Run: headless pygame with SDL's dummy video driver; simulated clock (each Clock.tick advances the game by its frame time, no real sleeping); random seed 0; keys injected as events and as key.get_pressed() state; mouse plan: one left click at the window centre at the start of phase 2, then a move to the lower-right quarter at the start of phase 3.
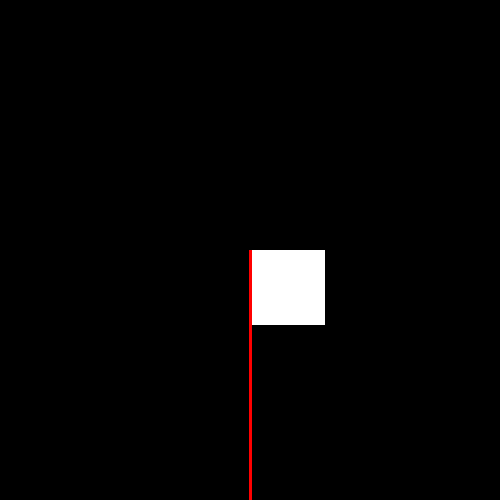
Frame 1 of 4 · flips 1–60 · no input
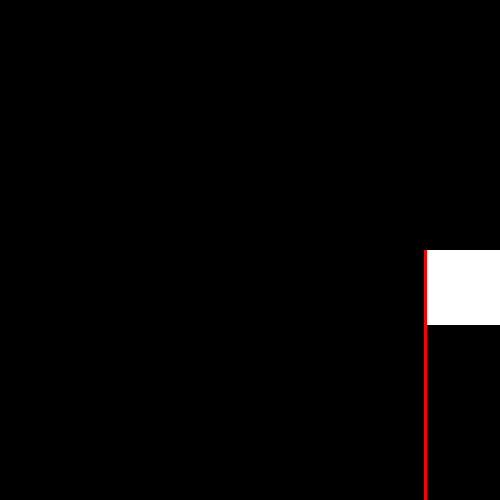
Frame 2 of 4 · flips 61–180 · clicked the window centre · tapped SPACE, RETURN · held RIGHT (→), D
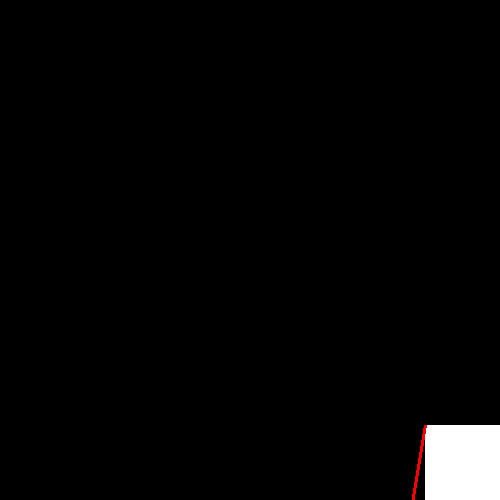
Frame 3 of 4 · flips 181–300 · moved the mouse to the lower-right quarter · held DOWN (↓), S
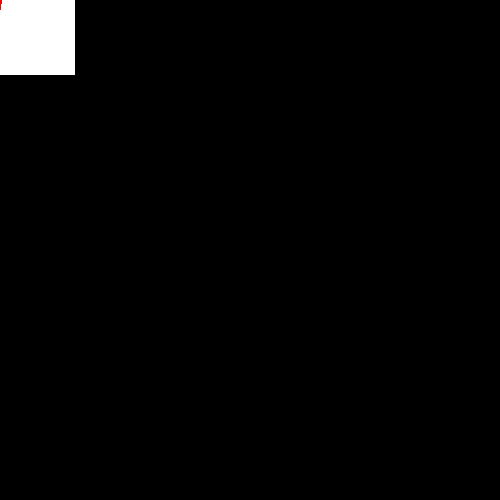
Frame 4 of 4 · flips 301–420 · held LEFT (←), A, UP (↑), W

The pygame program that drew these frames:

import sys
import math
import pygame

from pygame.locals import (
    K_UP,
    K_DOWN,
    K_LEFT,
    K_RIGHT,
    K_ESCAPE,
    KEYDOWN,
    QUIT,
)

SCREEN_WIDTH = 500
SCREEN_HEIGHT = 500
#SCREEN_WIDTH = 1600
#SCREEN_HEIGHT = 900
FPS = 60

# Define a player object by extending pygame.sprite.Sprite
# The surface drawn on the screen is now an attribute of 'player'
class Player(pygame.sprite.Sprite):
    def __init__(self):
        super(Player, self).__init__()
        self.surf = pygame.Surface((75, 75))
        self.surf.fill((255, 255, 255))
        # create rect from surface and set initial coords (by default they;re (0, 0
        self.rect = self.surf.get_rect(topleft = (SCREEN_WIDTH / 2, SCREEN_HEIGHT / 2))
        self.dir_x = 0
        self.dir_y = 1

    # Move the sprite based on user keypresses
    def update(self, pressed_keys):
        if pressed_keys[K_UP]:
            self.rect.move_ip(0, -5)
        if pressed_keys[K_DOWN]:
            self.rect.move_ip(0, 5)
        if pressed_keys[K_LEFT]:
            self.rect.move_ip(-5, 0)
        if pressed_keys[K_RIGHT]:
            self.rect.move_ip(5, 0)

        # Keep player on the screen
        if self.rect.left < 0:
            self.rect.left = 0
        if self.rect.right > SCREEN_WIDTH:
            self.rect.right = SCREEN_WIDTH
        if self.rect.top <= 0:
            self.rect.top = 0
        if self.rect.bottom >= SCREEN_HEIGHT:
            self.rect.bottom = SCREEN_HEIGHT



def main():
    global SCREEN_WIDTH, SCREEN_HEIGHT
    pygame.init()
    
    screen = pygame.display.set_mode((SCREEN_WIDTH, SCREEN_HEIGHT))
    clock = pygame.time.Clock()

    player = Player() # create a player
    
    running = True # flag that show is game running or not

    while running:
        clock.tick(FPS)  # delay according to fps
        
        for event in pygame.event.get(): # check events
            
            if event.type == KEYDOWN:         # when user hits some button
                if event.key == K_ESCAPE:     # Esc -> quit
                    running = False

            elif event.type == pygame.MOUSEMOTION:
                m_x, m_y = event.pos
                l = math.sqrt((m_x - player.rect.x)**2 + (m_y - player.rect.y)**2)
                if l > 0:
                    player.dir_x = (m_x - player.rect.x) / l
                    player.dir_y = (m_y - player.rect.y) / l
                
                    
            elif event.type == pygame.QUIT:   # if user closes the widow -> quit
                running = False

        # Get all the keys currently pressed
        pressed_keys = pygame.key.get_pressed()

        # Update the player sprite based on user keypresses
        player.update(pressed_keys)

        screen.fill((0, 0, 0))

        # Draw the player on the screen
        screen.blit(player.surf, player.rect)

        pygame.draw.line(screen, (255, 0, 0), 
                 [player.rect.x, player.rect.y], 
                 [player.rect.x + 700*player.dir_x, player.rect.y + 700*player.dir_y], 3)

        # update the display
        pygame.display.flip()

    pygame.quit()
    sys.exit()


if __name__ == "__main__":
    main()
